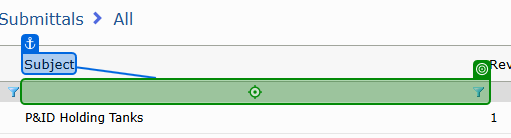
Task: Trying out the new agentic automation
Workflow: Collate Markings

Step 1 [then]: type "P&ID" into the table cell in window 'Prolog Converge' (msedge.exe)
